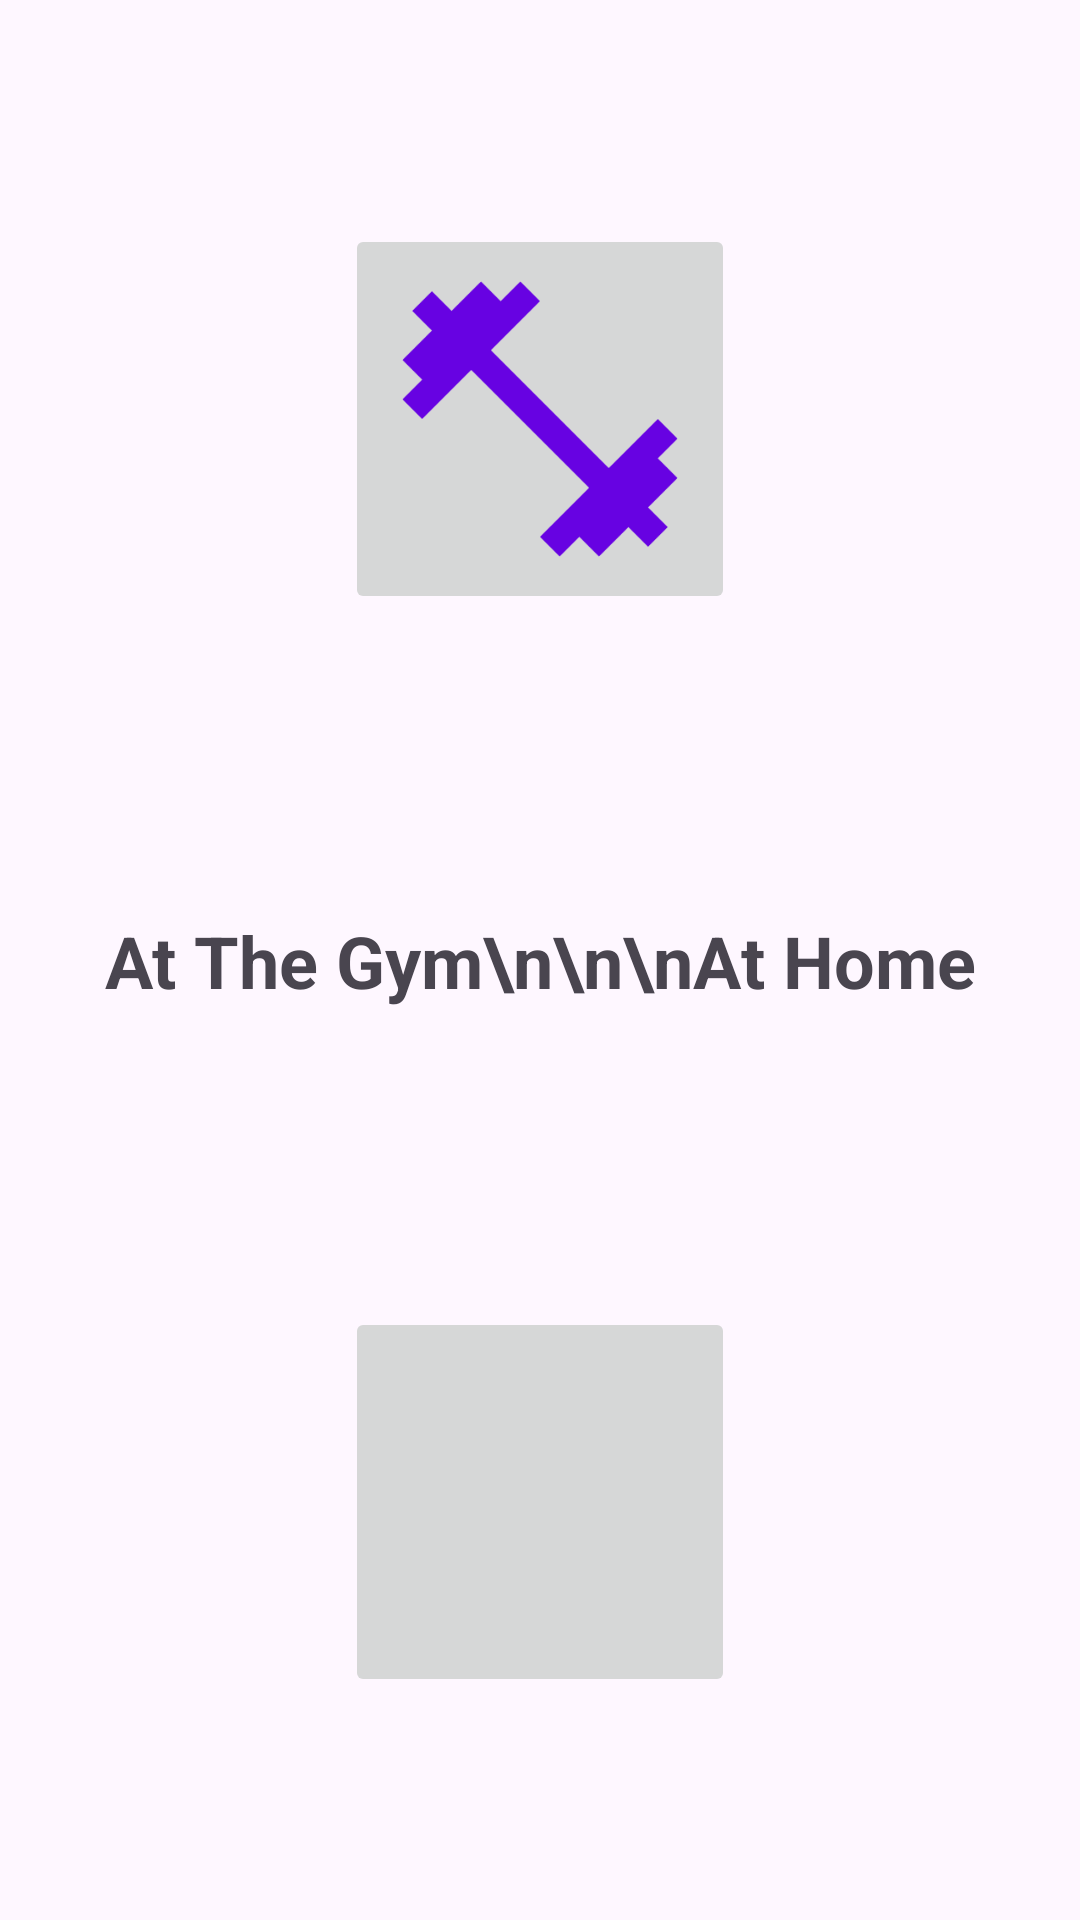

Reconstruct the res/layout file that produces this screen, plus the resources it refers to.
<!-- AndroidManifest.xml: application theme Theme.Helbred -->
<!-- res/layout/activity_workout_locale_chooser.xml -->
<?xml version="1.0" encoding="utf-8"?>
<androidx.constraintlayout.widget.ConstraintLayout xmlns:android="http://schemas.android.com/apk/res/android"
    xmlns:app="http://schemas.android.com/apk/res-auto"
    xmlns:tools="http://schemas.android.com/tools"
    android:layout_width="match_parent"
    android:layout_height="match_parent"
    tools:context=".WorkoutLocaleChooserActivity">

    <ImageButton
        android:id="@+id/homeButtonChoice"

        android:layout_width="130dp"
        android:layout_height="130dp"
        android:layout_marginTop="481dp"
        android:layout_marginBottom="120dp"
        android:scaleType="centerCrop"
        app:layout_constraintBottom_toBottomOf="parent"
        app:layout_constraintEnd_toEndOf="parent"
        app:layout_constraintStart_toStartOf="parent"
        app:layout_constraintTop_toTopOf="parent"
        app:srcCompat="@drawable/baseline_home_24" />

    <ImageButton
        android:id="@+id/gymButtonChoice"

        android:layout_width="130dp"
        android:layout_height="130dp"
        android:layout_marginTop="120dp"
        android:layout_marginBottom="481dp"
        android:scaleType="centerCrop"
        app:layout_constraintBottom_toBottomOf="parent"
        app:layout_constraintEnd_toEndOf="parent"
        app:layout_constraintStart_toStartOf="parent"
        app:layout_constraintTop_toTopOf="parent"
        app:srcCompat="@drawable/baseline_fitness_center_24" />

    <TextView
        android:id="@+id/textView"
        android:layout_width="wrap_content"
        android:layout_height="wrap_content"
        android:text="At The Gym\n\n\nAt Home"
        android:textAlignment="center"
        android:textSize="24sp"
        android:textStyle="bold"
        app:layout_constraintBottom_toTopOf="@+id/homeButtonChoice"
        app:layout_constraintEnd_toEndOf="parent"
        app:layout_constraintStart_toStartOf="parent"
        app:layout_constraintTop_toBottomOf="@+id/gymButtonChoice" />
</androidx.constraintlayout.widget.ConstraintLayout>
<!-- resources referenced by this layout -->
<resources>
  <!-- drawable baseline_fitness_center_24 (drawable) -->
  <vector android:height="24dp" android:tint="#6702E2"
      android:viewportHeight="24" android:viewportWidth="24"
      android:width="24dp" xmlns:android="http://schemas.android.com/apk/res/android">
      <path android:fillColor="@android:color/white" android:pathData="M20.57,14.86L22,13.43 20.57,12 17,15.57 8.43,7 12,3.43 10.57,2 9.14,3.43 7.71,2 5.57,4.14 4.14,2.71 2.71,4.14l1.43,1.43L2,7.71l1.43,1.43L2,10.57 3.43,12 7,8.43 15.57,17 12,20.57 13.43,22l1.43,-1.43L16.29,22l2.14,-2.14 1.43,1.43 1.43,-1.43 -1.43,-1.43L22,16.29z"/>
  </vector>
  <style name="Theme.Helbred" parent="Base.Theme.Helbred" />
  <style name="Base.Theme.Helbred" parent="Theme.Material3.DayNight.NoActionBar">
          
          
      </style>
</resources>
